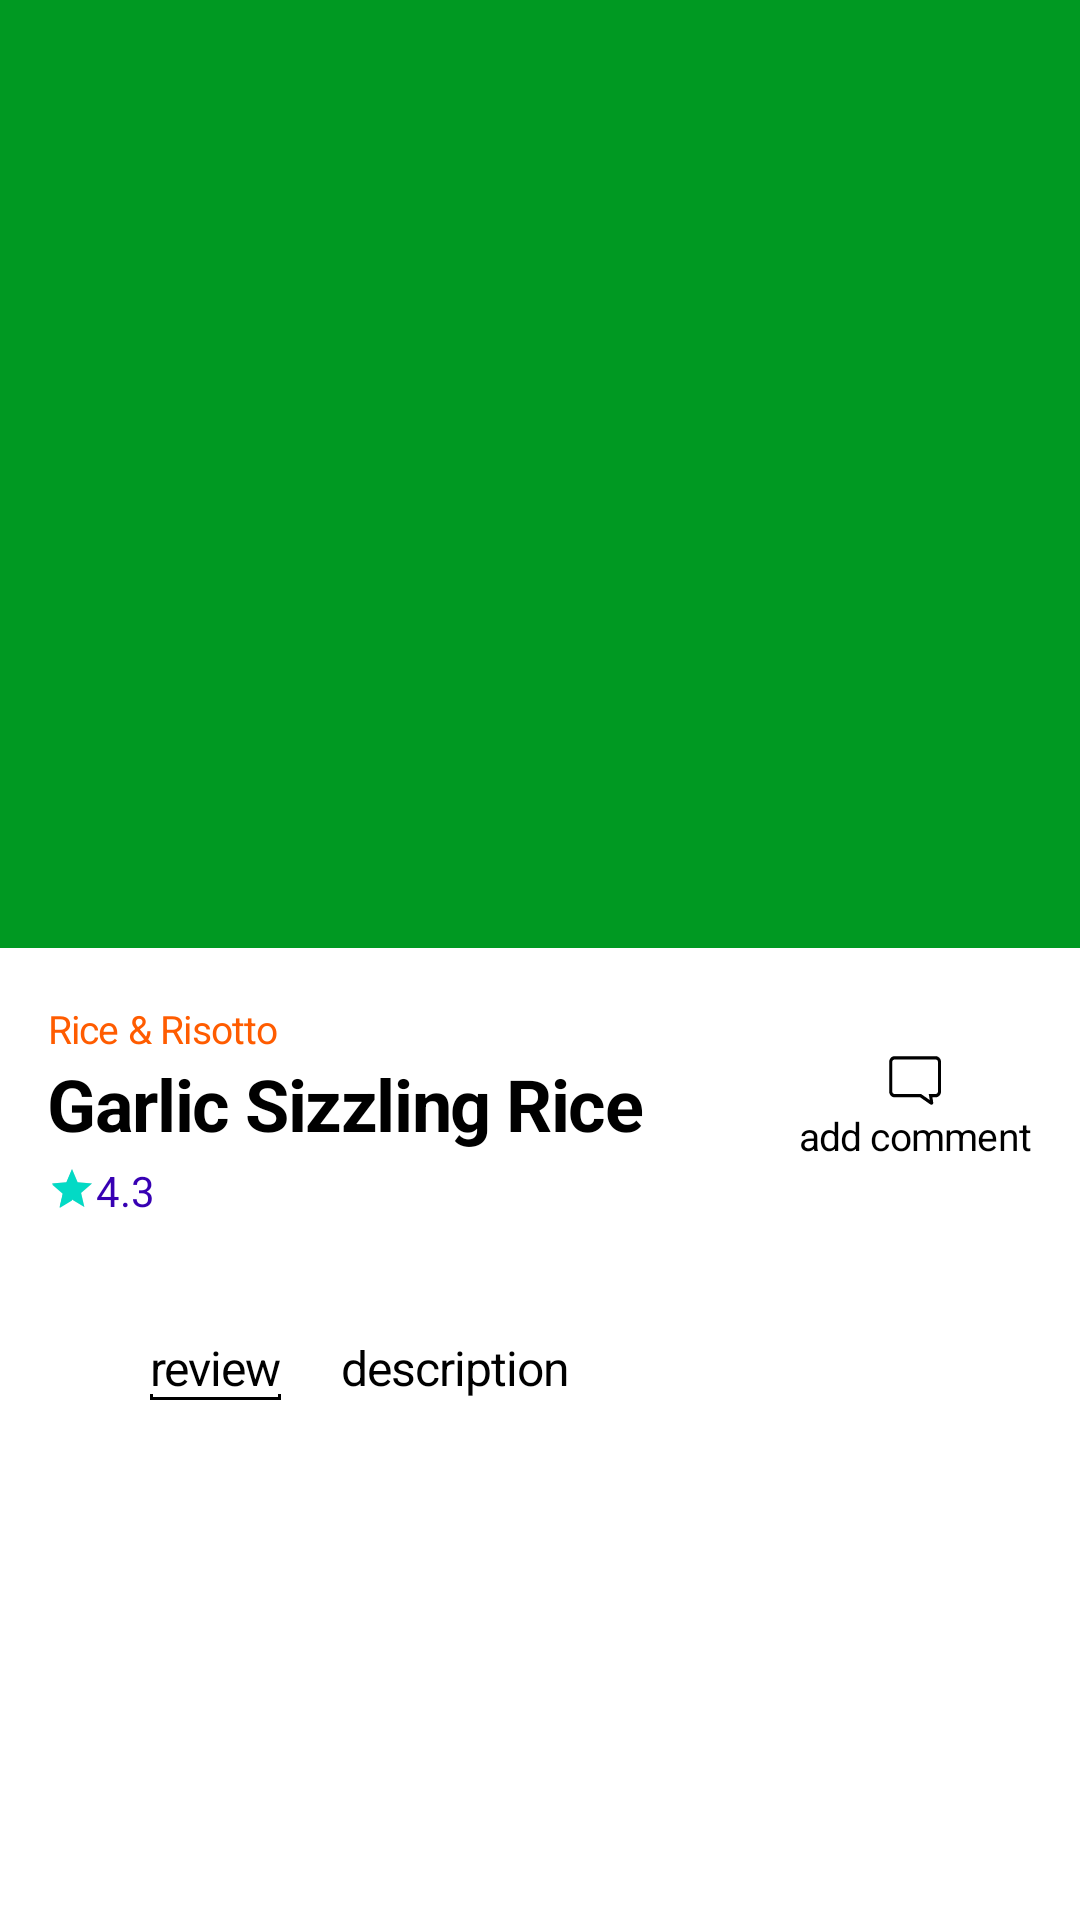

Layout XML and referenced resources for this Android screen:
<!-- AndroidManifest.xml: application theme AppTheme -->
<!-- res/layout/activity_menu_detail.xml -->
<?xml version="1.0" encoding="utf-8"?>
<LinearLayout xmlns:android="http://schemas.android.com/apk/res/android"
    xmlns:app="http://schemas.android.com/apk/res-auto"
    xmlns:tools="http://schemas.android.com/tools"
    android:layout_width="match_parent"
    android:layout_height="match_parent"
    android:orientation="vertical"
    tools:context=".Activity.MenuDetailActivity"
    android:background="#ffffff">


    <ImageView
        android:id="@+id/img_menu"
        android:layout_width="match_parent"
        android:layout_height="316dp"
        android:background="#009922" />

    <TextView
        android:layout_marginTop="18dp"
        android:layout_width="wrap_content"
        android:layout_height="wrap_content"
        android:letterSpacing="-0.02"
        android:paddingHorizontal="16dp"
        android:text="@string/Rice_and_Risotto"
        android:textColor="#ff5c00"
        android:textSize="13sp" />

    <LinearLayout
        android:layout_width="match_parent"
        android:layout_height="wrap_content"
        android:orientation="horizontal"
        android:paddingHorizontal="16dp">

        <TextView
            android:textStyle="bold"
            android:layout_width="wrap_content"
            android:layout_height="wrap_content"
            android:letterSpacing="-0.02"
            android:text="@string/garlic_sizzling_rice"
            android:textColor="#000000"
            android:textSize="24sp" />

        <View
            android:layout_width="0dp"
            android:layout_height="1dp"
            android:layout_weight="1" />

        <LinearLayout
            android:layout_width="wrap_content"
            android:layout_height="wrap_content"
            android:gravity="center"
            android:orientation="vertical">

            <ImageView
                android:src="@drawable/ic_comment"
                android:layout_width="22dp"
                android:layout_height="18dp"/>

            <TextView
                android:layout_width="wrap_content"
                android:layout_height="wrap_content"
                android:gravity="center_horizontal"
                android:letterSpacing="-0.02"
                android:text="@string/comment"
                android:textColor="#000000"
                android:textSize="13sp" />
        </LinearLayout>
    </LinearLayout>


    <LinearLayout
        android:layout_width="wrap_content"
        android:layout_height="wrap_content"
        android:orientation="horizontal"
        android:paddingHorizontal="16dp">

        <RatingBar
            style="@style/Widget.AppCompat.RatingBar.Small"
            android:layout_width="wrap_content"
            android:layout_height="wrap_content"
            android:layout_marginTop="1dp"
            android:numStars="1"
            android:rating="1"
            android:stepSize="1"
            android:theme="@style/RatingBar" />

        <TextView
            android:id="@+id/menu_list_item_star_rating"
            android:layout_width="wrap_content"
            android:layout_height="match_parent"
            android:text="4.3"
            android:textColor="@color/colorPrimaryDark" />

    </LinearLayout>


    
    <LinearLayout
        android:layout_width="match_parent"
        android:layout_height="match_parent"
        android:layout_marginTop="30dp"
        android:orientation="vertical">
        
        <LinearLayout
            android:layout_width="match_parent"
            android:layout_height="43dp">
            
            <LinearLayout
                android:id="@+id/tab_1"
                android:layout_width="wrap_content"
                android:layout_height="match_parent"
                android:layout_marginLeft="50dp"
                android:layout_marginRight="20dp"
                android:gravity="center">

                <TextView
                    android:background="@drawable/border_underline"
                    android:id="@+id/tv_tab_1"
                    android:layout_width="match_parent"
                    android:layout_height="wrap_content"
                    android:gravity="center_horizontal"
                    android:letterSpacing="-0.02"
                    android:text="@string/review"
                    android:textColor="#000000"
                    android:textSize="16sp" />
            </LinearLayout>
            
            <LinearLayout
                android:id="@+id/tab_2"
                android:layout_width="wrap_content"
                android:layout_height="match_parent"
                android:gravity="center">

                <TextView
                    android:id="@+id/tv_tab_2"
                    android:layout_width="match_parent"
                    android:layout_height="wrap_content"
                    android:gravity="center_horizontal"
                    android:letterSpacing="-0.02"
                    android:text="@string/description"
                    android:textColor="#000000"
                    android:textSize="16sp" />
            </LinearLayout>

        </LinearLayout>

        
        <LinearLayout
            android:id="@+id/tab_1_container"
            android:layout_width="match_parent"
            android:layout_height="match_parent"
            android:orientation="vertical"
            android:visibility="visible">
            <ListView
                android:id="@+id/listview_menu_comment"
                android:layout_width="match_parent"
                android:layout_height="match_parent"></ListView>


        </LinearLayout>

        
        <LinearLayout
            android:id="@+id/tab_2_container"
            android:layout_width="match_parent"
            android:layout_height="match_parent"
            android:orientation="vertical"
            android:visibility="visible"
            android:paddingHorizontal="24dp">
            <TextView
                android:id="@+id/tv_menu_description"
                android:layout_marginTop="10dp"
                android:layout_width="wrap_content"
                android:layout_height="wrap_content"
                android:textSize="14sp"
                android:textColor="#000000"
                android:letterSpacing="-0.02"
                android:text="베이컨, 새콤한 마늘 장아찌, 톡톡 씹히는 날치알과 렌치 소스가 함께 어우러진 매드포갈릭 볶음밥
\n\n※Side menu 리소 랍스터(130g) 12,000원, 프레시 부라타 치즈(150g) 9,000원"
                />


        </LinearLayout>


    </LinearLayout>


</LinearLayout>
<!-- resources referenced by this layout -->
<resources>
  <!-- drawable border_underline (drawable) -->
  <?xml version="1.0" encoding="utf-8"?>
  <layer-list xmlns:android="http://schemas.android.com/apk/res/android" >
  
      <item>
          <shape android:shape="rectangle">
              <stroke android:width="1dp" android:color="#FF000000" />
              <solid android:color="#ffffff" />
          </shape>
      </item>
  
      <item android:bottom="2dp">
          <shape android:shape="rectangle">
              <stroke android:width="1dp" android:color="#ffffff" />
              <solid android:color="#00000000" />
          </shape>
      </item>
  </layer-list>
  <!-- drawable ic_comment (drawable) -->
  <vector android:height="24dp" android:viewportHeight="21"
      android:viewportWidth="23" android:width="24dp" xmlns:android="http://schemas.android.com/apk/res/android">
      <path android:fillColor="#000" android:fillType="evenOdd" android:pathData="M2.82,1.741c-0.565,0 -1.025,0.449 -1.025,1L1.795,14.176c0,0.55 0.46,0.999 1.026,0.999h11.274l3.684,2.341 -0.41,-2.341h2.9c0.564,0 1.024,-0.448 1.024,-1L21.293,2.741c0,-0.55 -0.46,-0.999 -1.025,-0.999L2.821,1.742zM18.44,19.321a0.815,0.815 0,0 1,-0.439 -0.128l-4.283,-2.723L2.821,16.47C1.54,16.47 0.5,15.44 0.5,14.176L0.5,2.74C0.5,1.476 1.541,0.446 2.82,0.446h17.448c1.28,0 2.32,1.03 2.32,2.294L22.588,14.176c0,1.265 -1.04,2.294 -2.32,2.294h-1.357l0.332,1.899a0.812,0.812 0,0 1,-0.803 0.952z"/>
  </vector>
  <string name="Rice_and_Risotto">Rice &amp; Risotto</string>
  <string name="comment">add comment</string>
  <string name="description">description</string>
  <string name="garlic_sizzling_rice">Garlic Sizzling Rice</string>
  <string name="review">review</string>
  <style name="RatingBar" parent="Theme.AppCompat">
          <item name="colorControlNormal">#ff5c00</item>
          <item name="colorControlActivated">#ff5c00</item>
      </style>
  <style name="AppTheme" parent="Theme.AppCompat.Light.NoActionBar">
          
          <item name="colorPrimary">@color/colorPrimary</item>
          <item name="colorPrimaryDark">@color/colorPrimaryDark</item>
          <item name="colorAccent">@color/colorAccent</item>
      </style>
  <!-- not gathered from this repository: default colours our renderer supplied (Android Studio template values) -->
  <color name="colorPrimary">#FF6200EE</color>
  <color name="colorPrimaryDark">#FF3700B3</color>
  <color name="colorAccent">#FF03DAC5</color>
</resources>
